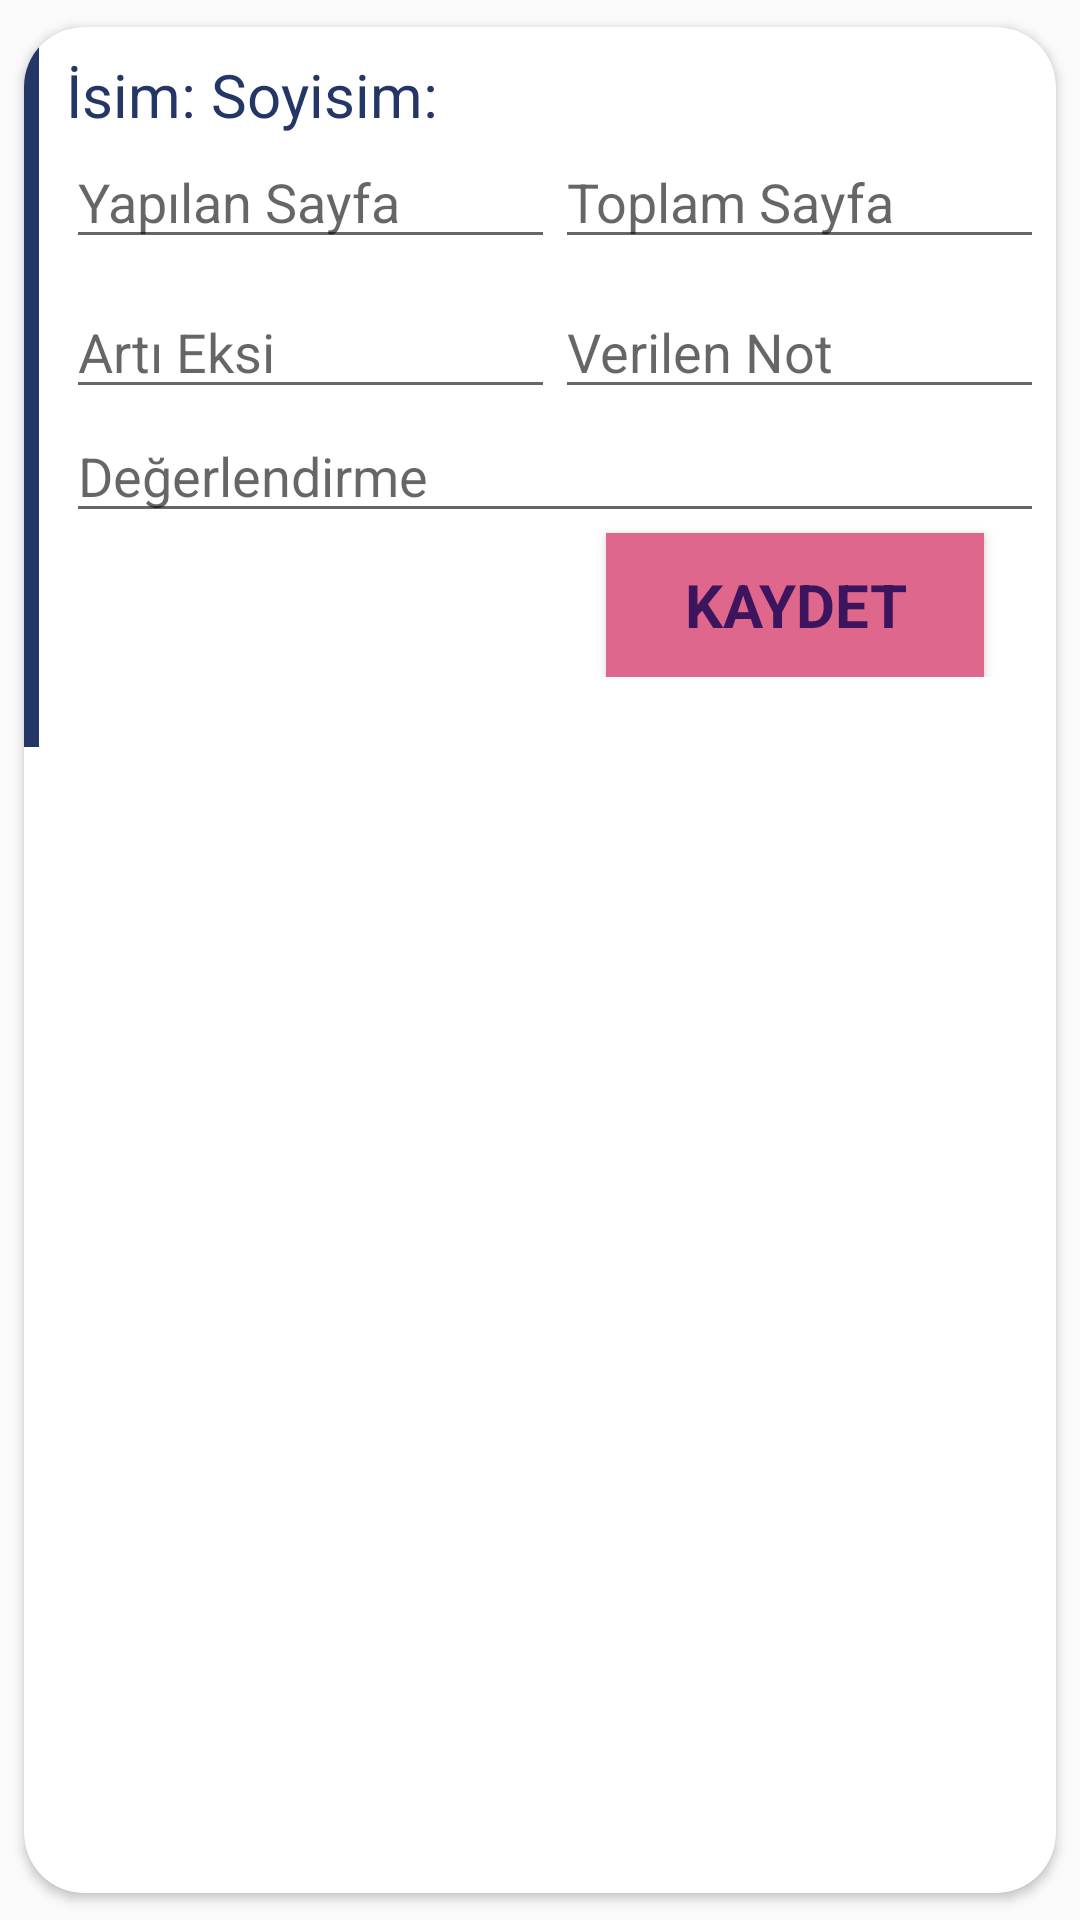

Write the Android layout XML for this screen, with the resource values it uses.
<!-- AndroidManifest.xml: application theme AppTheme -->
<!-- res/layout/examp_deneme.xml -->
<?xml version="1.0" encoding="utf-8"?>
<androidx.cardview.widget.CardView xmlns:android="http://schemas.android.com/apk/res/android"
    android:layout_width="match_parent"
    android:layout_height="wrap_content"
    xmlns:app="http://schemas.android.com/apk/res-auto"
    android:layout_margin="5dp"
    android:elevation="100dp"
    app:cardUseCompatPadding="true"
    app:cardCornerRadius="20dp">

    <LinearLayout
        android:layout_width="match_parent"
        android:layout_height="240sp"
        android:orientation="horizontal">


        <View
            android:layout_width="5sp"
            android:layout_height="wrap_content"
            android:background="@color/colorAccent" />

        <LinearLayout
            android:layout_width="match_parent"
            android:layout_height="wrap_content"
            android:layout_margin="4dp"
            android:orientation="vertical"
            android:paddingLeft="5dp"
            android:paddingTop="5dp">


            <LinearLayout

                android:layout_width="match_parent"
                android:layout_height="wrap_content"
                android:gravity="left"
                android:textSize="15dp">


                <TextView
                    android:id="@+id/isimex3"
                    android:layout_width="wrap_content"
                    android:layout_height="wrap_content"

                    android:text="İsim:"
                    android:textColor="@color/colorAccent"
                    android:textSize="20dp" />

                <TextView
                    android:id="@+id/soyisimex3"
                    android:layout_width="wrap_content"
                    android:layout_height="wrap_content"
                    android:layout_marginLeft="5dp"

                    android:text="Soyisim:"
                    android:textColor="@color/colorAccent"
                    android:textSize="20dp" />
            </LinearLayout>

            <LinearLayout
                android:layout_width="match_parent"
                android:layout_height="50sp"
                android:orientation="horizontal"
                android:weightSum="1">


                <EditText
                    android:id="@+id/yapilansayfa"
                    android:layout_width="match_parent"
                    android:layout_height="wrap_content"
                    android:layout_weight="0.5"
                    android:hint="Yapılan Sayfa" />


                <EditText
                    android:id="@+id/toplamsayfa"
                    android:layout_width="match_parent"
                    android:layout_height="wrap_content"
                    android:layout_weight="0.5"
                    android:hint="Toplam Sayfa" />


            </LinearLayout>

            <LinearLayout
                android:layout_width="match_parent"
                android:layout_height="wrap_content"
                android:orientation="horizontal"
                android:weightSum="1">


                <EditText
                    android:id="@+id/artieksi"
                    android:layout_width="match_parent"
                    android:layout_height="wrap_content"
                    android:layout_weight="0.5"
                    android:hint="Artı Eksi" />


                <EditText
                    android:id="@+id/not"
                    android:layout_width="match_parent"
                    android:layout_height="wrap_content"
                    android:layout_weight="0.5"
                    android:hint="Verilen Not" />


            </LinearLayout>

            <LinearLayout
                android:layout_width="match_parent"
                android:layout_height="wrap_content"
                android:orientation="horizontal"
                android:weightSum="1">

                <EditText
                    android:id="@+id/degerlendirme"
                    android:layout_width="match_parent"
                    android:layout_height="wrap_content"
                    android:hint="Değerlendirme" />
            </LinearLayout>

            <Button
                android:id="@+id/odevkayit"
                style="@style/Widget.AppCompat.Button.Colored"
                android:layout_width="match_parent"
                android:layout_height="wrap_content"
                android:layout_marginRight="20sp"
                android:layout_marginLeft="180sp"
                android:background="#DF678C"
                android:textStyle="bold"
                android:textColor="#3D155f"
                android:textSize="20sp"
                android:text="KAYDET" />
        </LinearLayout>
    </LinearLayout>

</androidx.cardview.widget.CardView>
<!-- resources referenced by this layout -->
<resources>
  <color name="colorAccent">#243665</color>
  <style name="AppTheme" parent="Theme.AppCompat.Light.DarkActionBar">
          
          <item name="colorPrimary">@color/colorPrimary</item>
          <item name="colorPrimaryDark">@color/colorPrimaryDark</item>
          <item name="colorAccent">@color/colorAccent</item>
          <item name="android:actionBarSize">65dp</item>
          <item name="actionBarSize">65dp</item>
  
          <item name="fontFamily">@font/karatay</item>
          <item name="android:windowLightStatusBar">false</item>
      </style>
  <color name="colorPrimary">#243665</color>
  <color name="colorPrimaryDark">#243665</color>
</resources>
